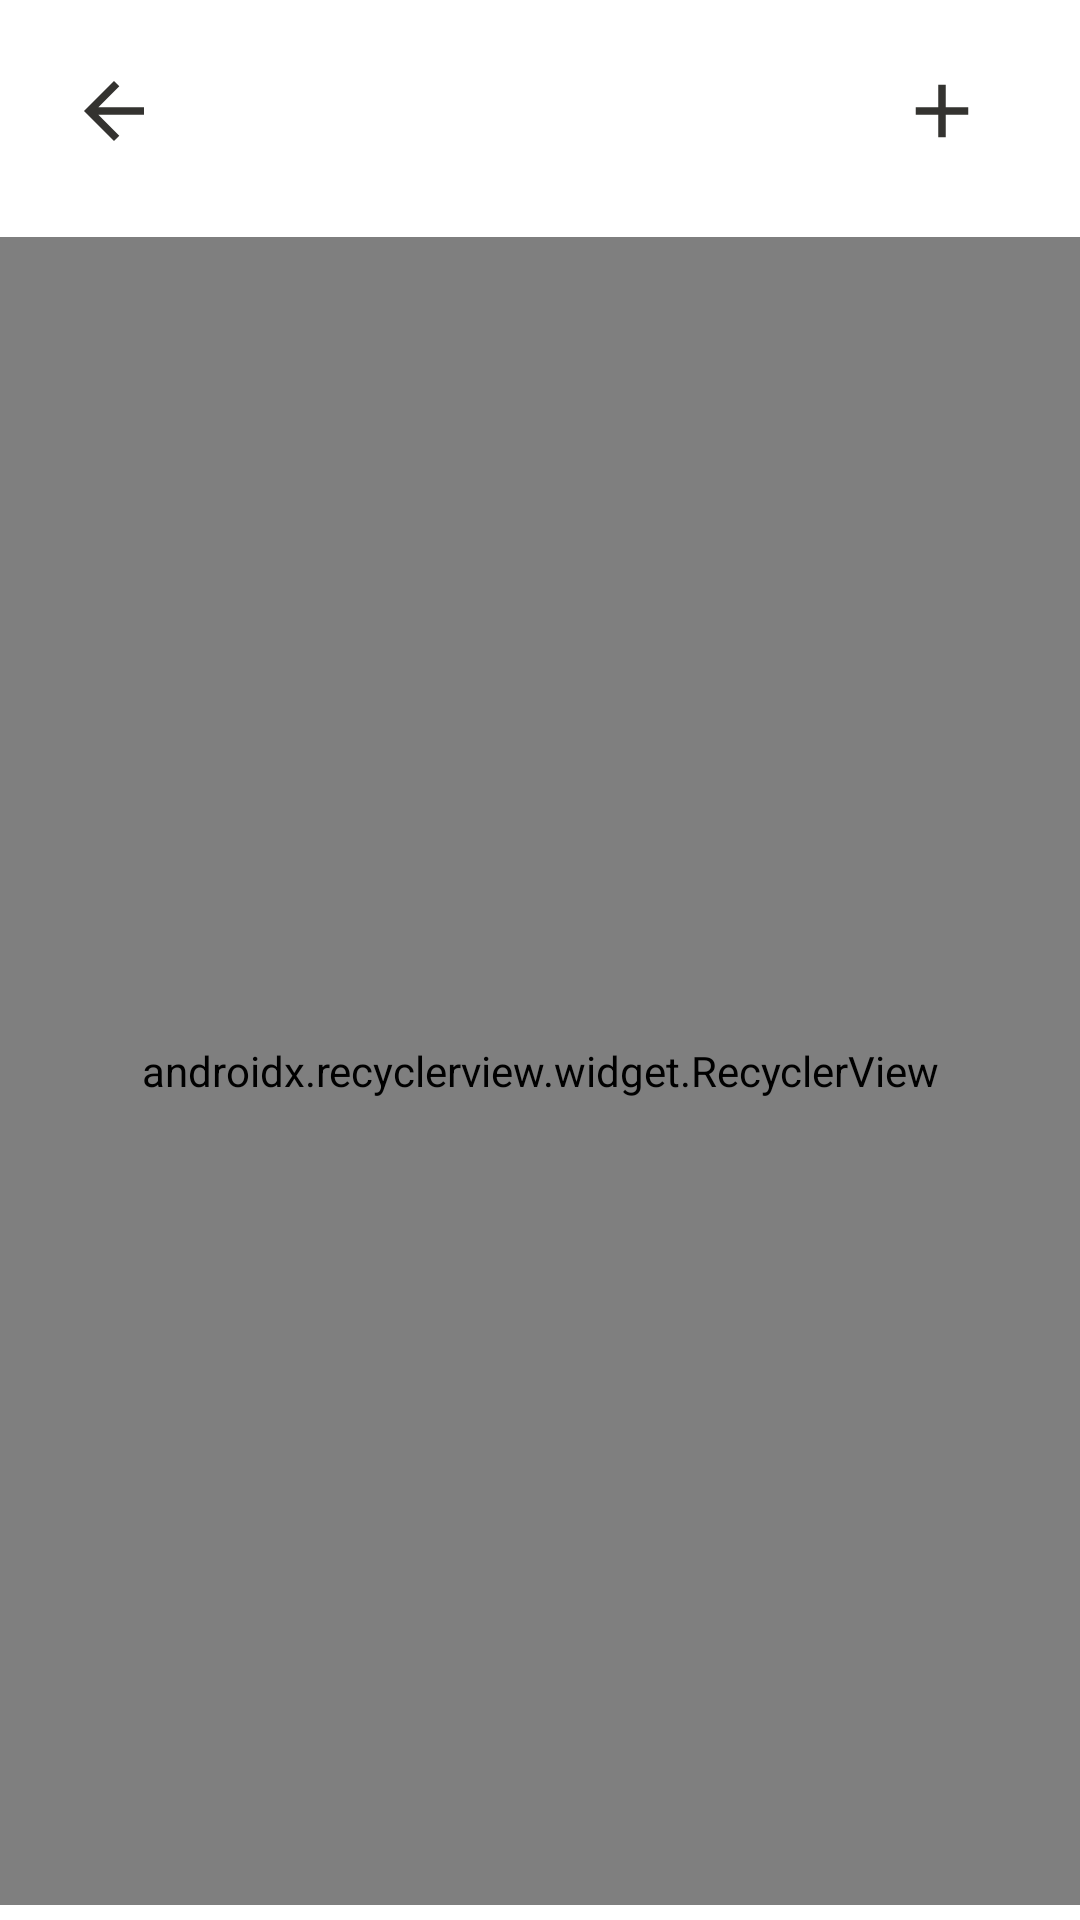

The Android layout XML behind this screen, and the referenced resources:
<!-- AndroidManifest.xml: application theme AppTheme -->
<!-- res/layout/activity_category_list.xml -->
<?xml version="1.0" encoding="utf-8"?>
<android.support.constraint.ConstraintLayout xmlns:android="http://schemas.android.com/apk/res/android"
        android:layout_width="match_parent"
        android:layout_height="match_parent"
        android:background="@color/colorWhite"
        xmlns:app="http://schemas.android.com/apk/res-auto">

    <android.support.constraint.ConstraintLayout
            android:layout_width="match_parent"
            android:layout_height="wrap_content"
            android:id="@+id/category_list_container"
            app:layout_constraintTop_toTopOf="parent"
            app:layout_constraintStart_toStartOf="parent"
            android:layout_gravity="center"
            app:layout_constraintEnd_toEndOf="parent"
            android:layout_marginTop="15dp">

        <ImageButton
                android:id="@+id/btn_back"
                android:layout_width="wrap_content"
                android:layout_height="match_parent"
                android:src="@drawable/ic_back"
                android:background="@drawable/custom_trasparent_button"
                android:layout_gravity="center_vertical"
                app:layout_constraintStart_toStartOf="parent"
                android:contentDescription="@string/addAccount"
                app:layout_constraintTop_toTopOf="parent"
                app:layout_constraintBottom_toBottomOf="parent"
                android:layout_marginStart="16dp"
                android:padding="10dp"/>

        <TextView
                android:layout_width="wrap_content"
                android:layout_height="match_parent"
                android:id="@+id/category_transaction_title"
                android:textColor="@color/colorSecondaryDark"
                android:textSize="23sp"
                android:layout_marginStart="16dp"
                app:layout_constraintTop_toTopOf="parent"
                app:layout_constraintBottom_toBottomOf="parent"
                app:layout_constraintStart_toEndOf="@+id/btn_back"/>

        <ImageButton
                android:id="@+id/btn_add_transaction_category"
                android:layout_width="wrap_content"
                android:layout_height="match_parent"
                android:src="@drawable/ic_add"
                android:background="@drawable/custom_trasparent_button"
                android:layout_gravity="center_vertical|center_horizontal"
                app:layout_constraintEnd_toEndOf="parent"
                android:layout_marginEnd="24dp"
                android:contentDescription="@string/addAccount"
                app:layout_constraintTop_toTopOf="parent"
                app:layout_constraintBottom_toBottomOf="parent"
                android:padding="10dp"/>

    </android.support.constraint.ConstraintLayout>

    <android.support.v7.widget.RecyclerView
            android:layout_width="match_parent"
            android:layout_height="0dp"
            android:id="@+id/recycler_view_category"
            android:background="@color/colorWhite"
            app:layoutManager="android.support.v7.widget.LinearLayoutManager"
            app:layout_constraintTop_toBottomOf="@+id/category_list_container"
            app:layout_constraintStart_toStartOf="parent"
            app:layout_constraintEnd_toEndOf="parent"
            app:layout_constraintBottom_toBottomOf="parent"
            android:layout_marginTop="20dp"
            android:layout_marginBottom="5dp"/>

</android.support.constraint.ConstraintLayout>
<!-- resources referenced by this layout -->
<resources>
  <color name="colorSecondaryDark">#343330</color>
  <color name="colorWhite">#FFFFFF</color>
  <!-- drawable custom_trasparent_button (drawable) -->
  <?xml version="1.0" encoding="utf-8"?>
  <shape xmlns:android="http://schemas.android.com/apk/res/android" android:shape="rectangle">
      <solid android:color="#00ffffff"/>
      <corners android:radius="30dp"></corners>
  </shape>
  <!-- drawable ic_add (drawable-anydpi) -->
  <vector xmlns:android="http://schemas.android.com/apk/res/android"
      android:width="24dp"
      android:height="24dp"
      android:viewportWidth="19.2"
      android:viewportHeight="19.2"
      android:tint="#343330">
    <group android:translateX="-2.4"
        android:translateY="-2.4">
        <path
            android:fillColor="#FF000000"
            android:pathData="M19,13h-6v6h-2v-6H5v-2h6V5h2v6h6v2z"/>
    </group>
  </vector>
  <!-- drawable ic_back (drawable-anydpi) -->
  <vector xmlns:android="http://schemas.android.com/apk/res/android"
      android:width="24dp"
      android:height="24dp"
      android:viewportWidth="19.2"
      android:viewportHeight="19.2"
      android:tint="#343330">
    <group android:translateX="-2.4"
        android:translateY="-2.4">
        <path
            android:fillColor="#FF000000"
            android:pathData="M20,11H7.83l5.59,-5.59L12,4l-8,8 8,8 1.41,-1.41L7.83,13H20v-2z"/>
    </group>
  </vector>
  <string name="addAccount">Konto hinzufügen</string>
  <style name="AppTheme" parent="Theme.AppCompat.Light.NoActionBar">
          
          <item name="colorPrimary">@color/colorPrimary</item>
          <item name="colorPrimaryDark">@color/colorPrimary</item>
          <item name="colorAccent">@color/colorSecondaryDark</item>
      </style>
  <color name="colorPrimary">#FED65E</color>
</resources>
